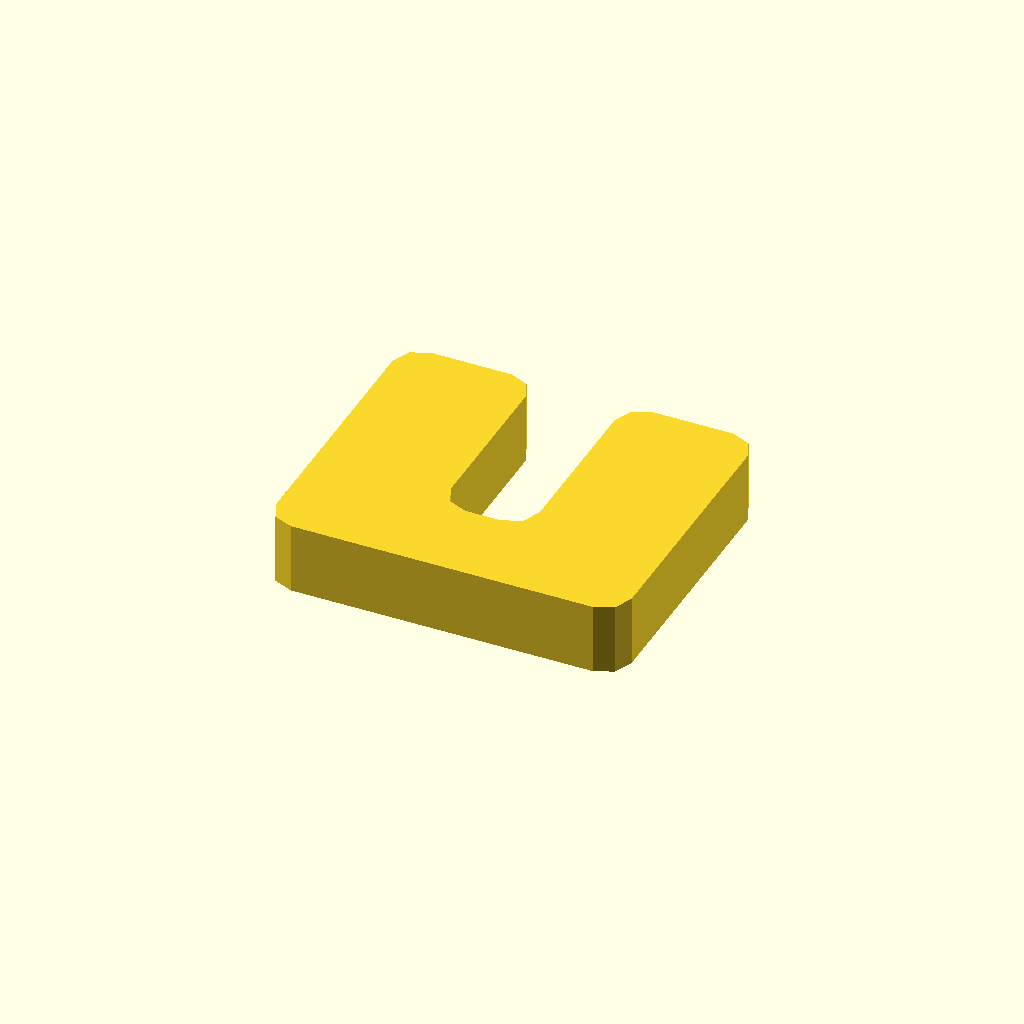
Cell 1: rendered with the file's own defaults.
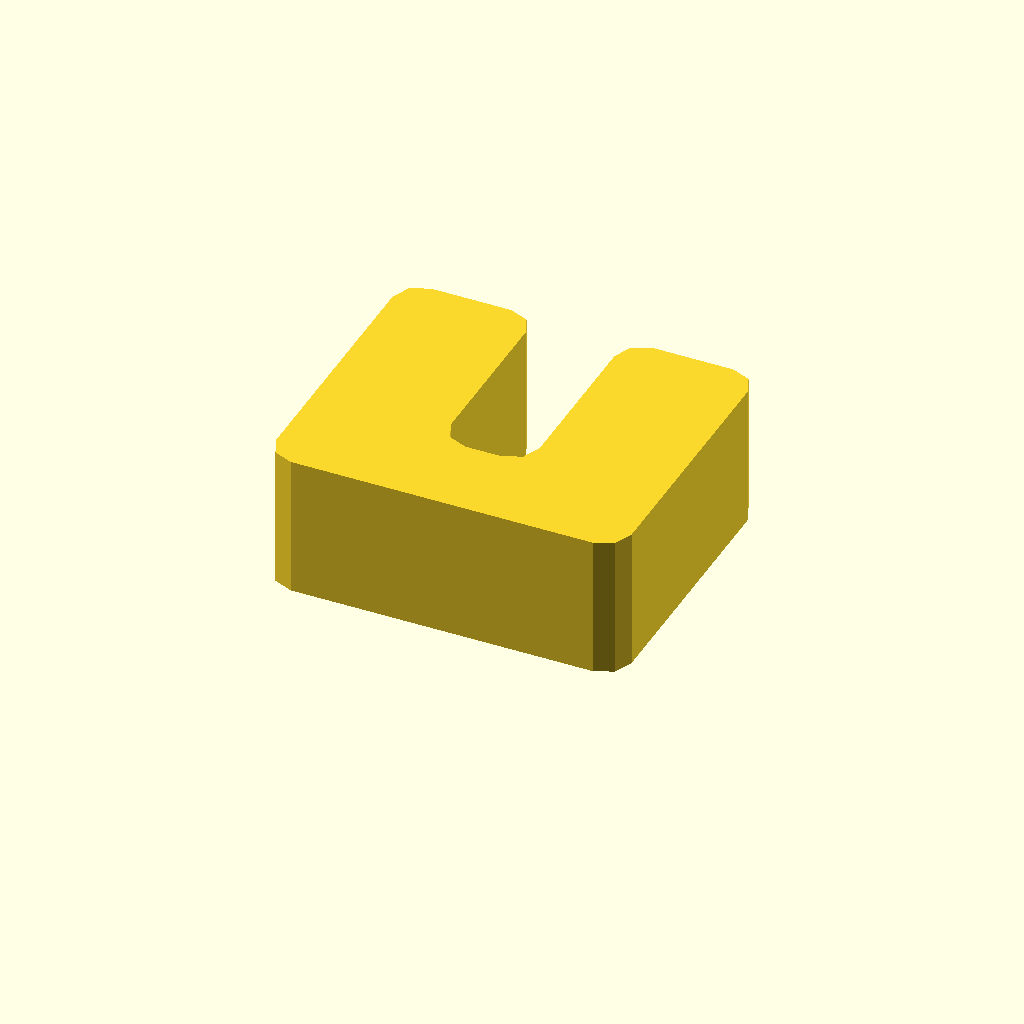
Cell 2: the same model with profile_height = 16.
All cells are drawn from one camera (rotation 55°, 0°, 25°, orthographic, colour scheme Cornfield), so only the parameter changes between them.
OpenSCAD source file optional_data/data/sketch1/eyelugs/part_0003.scad:
$fn = 32;

// ----------------------------------------------------------------------
// Eye lug: clevis, 8 mm thick
// ----------------------------------------------------------------------

// --- parameters (mm) ---
profile_height = 8;       // extrusion height
profile_points = 24;      // points of the closed outline

profile = [[0, 3], [0.879, 0.879], [3, 0], [37, 0], [39.121, 0.879], [40, 3], [40, 31], [39.121, 33.121], [37, 34], [28, 34], [25.879, 33.121], [25, 31], [25, 13], [24.121, 10.879], [22, 10], [18, 10], [15.879, 10.879], [15, 13], [15, 31], [14.121, 33.121], [12, 34], [3, 34], [0.879, 33.121], [0, 31]];  // single closed polygon, 24 points, counter clockwise

// --- the one profile operation ---
linear_extrude(height = profile_height) polygon(points = profile);
Parameter table extracted from the source (name, type, default, range or options):
profile_height: number, default 8
profile_points: number, default 24
